6-way image classification set "processed" from GitHub (Kavya1245/RecycleVision); label vocabulary: cardboard, glass, metal, paper, plastic, trash.

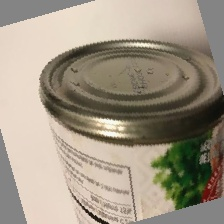
Label: metal

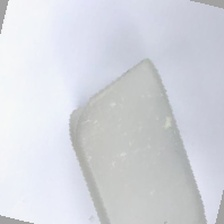
Label: plastic

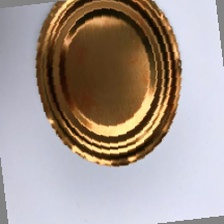
Label: metal

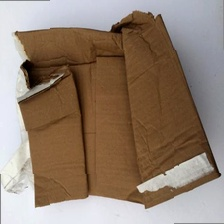
Label: cardboard

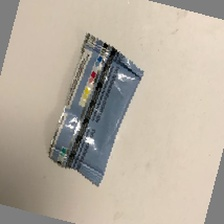
Label: trash

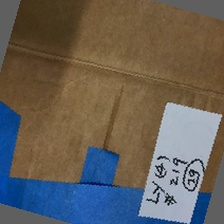
Label: cardboard
